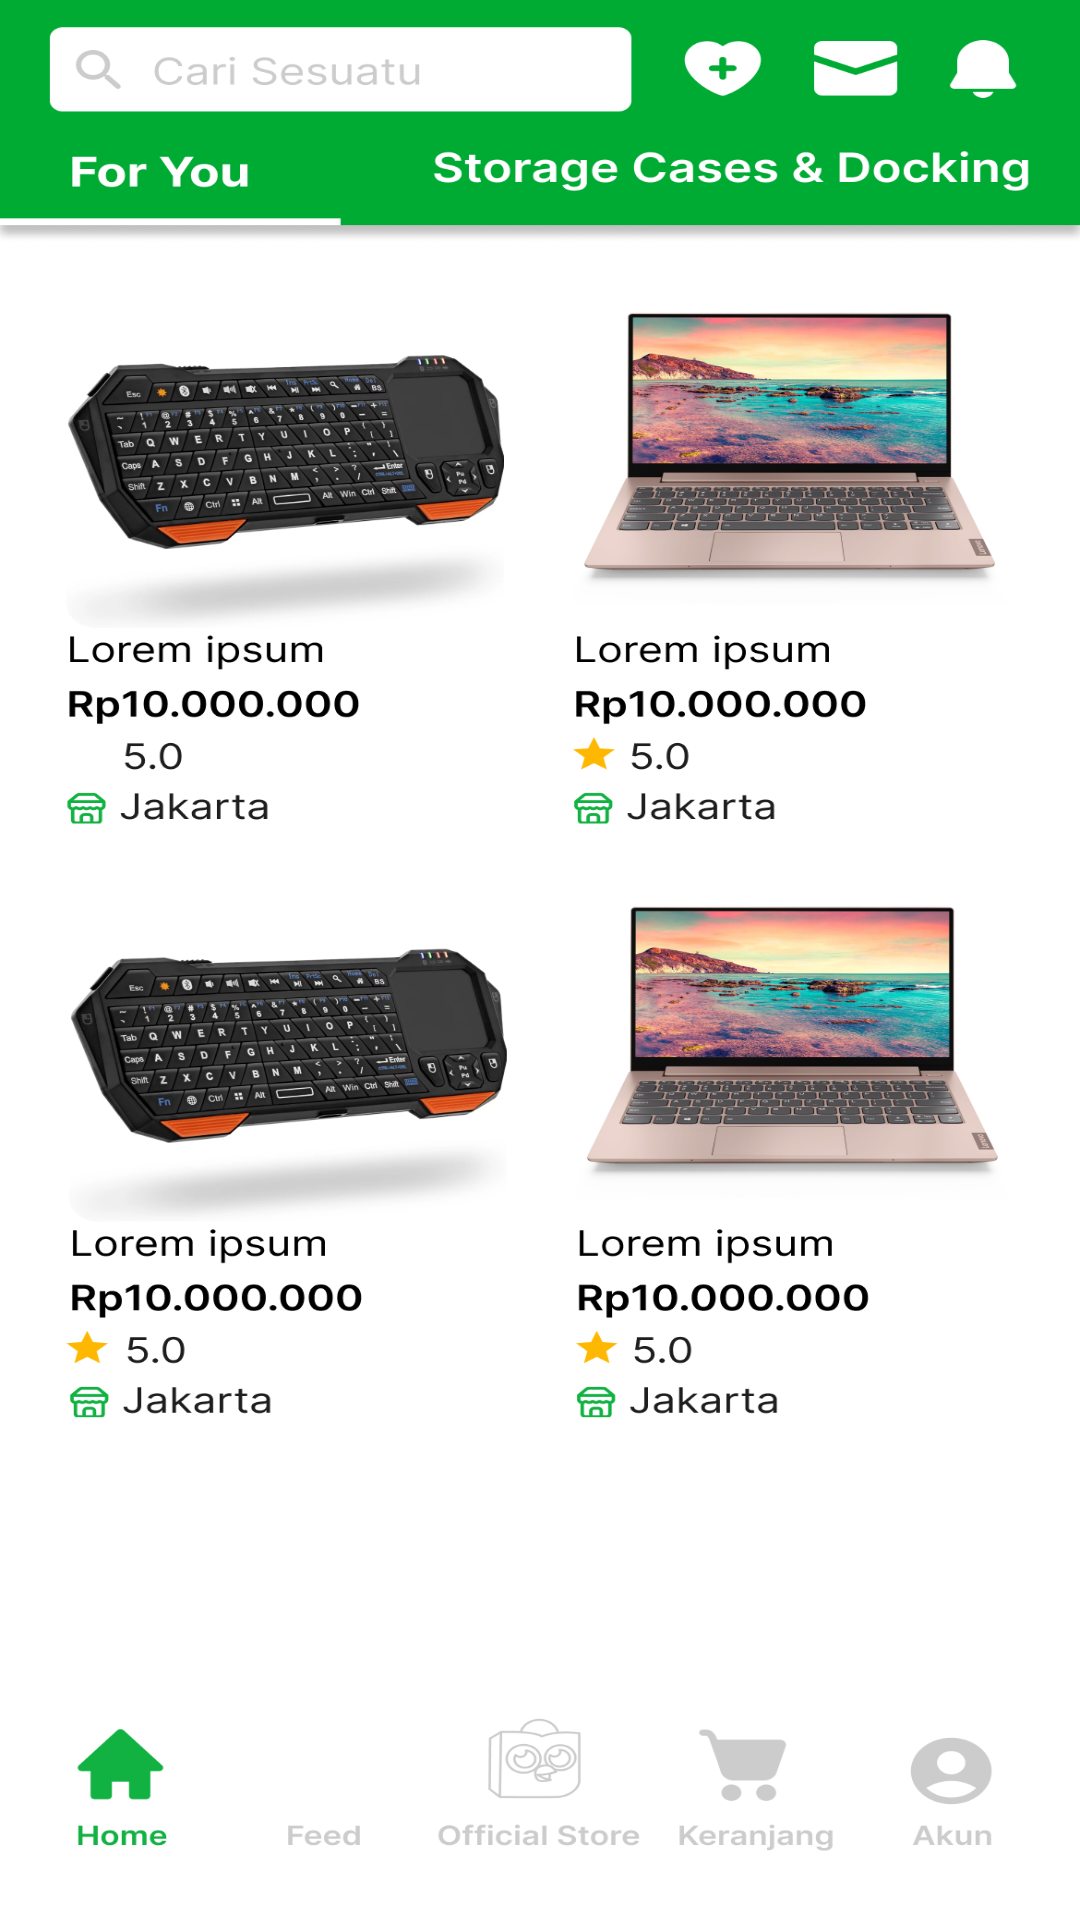

Produce the Android XML layout that renders to this screen, including the resource entries it uses.
<!-- AndroidManifest.xml: application theme Theme.Tugasday11 -->
<!-- res/layout/activity_main2.xml -->
<?xml version="1.0" encoding="utf-8"?>
<RelativeLayout xmlns:android="http://schemas.android.com/apk/res/android"
    xmlns:app="http://schemas.android.com/apk/res-auto"
    xmlns:tools="http://schemas.android.com/tools"
    android:id="@+id/main"
    android:layout_width="match_parent"
    android:layout_height="match_parent"
    android:orientation="vertical"
    android:background="@drawable/iphone_13_14___7"
    tools:context=".MainActivity2">

    <ImageButton
        android:id="@+id/btnfeed"
        android:layout_width="wrap_content"
        android:layout_height="wrap_content"
        android:layout_alignParentStart="true"
        android:layout_alignParentTop="true"
        android:layout_alignParentEnd="true"
        android:layout_alignParentBottom="true"
        android:layout_marginStart="100dp"
        android:layout_marginLeft="30dp"
        android:layout_marginTop="650dp"
        android:layout_marginEnd="269dp"
        android:layout_marginBottom="39dp"
        android:background="@drawable/heroiconsphoto_16_solid" />

</RelativeLayout>
<!-- resources referenced by this layout -->
<resources>
  <!-- drawable heroiconsphoto_16_solid: png bitmap (drawable-hdpi, 827 bytes) -->
  <!-- drawable iphone_13_14___7: png bitmap (drawable-hdpi, 252264 bytes) -->
  <style name="Theme.Tugasday11" parent="Base.Theme.Tugasday11" />
  <style name="Base.Theme.Tugasday11" parent="Theme.Material3.DayNight.NoActionBar">
          
          
      </style>
</resources>
